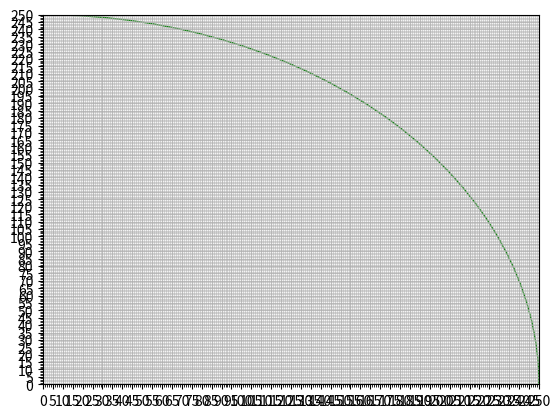

Generate this figure with matplotlib:
import numpy as np
import matplotlib.pyplot as plt


X, Y = np.meshgrid(np.linspace(0, 251, 100), np.linspace(0, 251, 100))
# F = X ** Y
# G = Y ** X

fig = plt.figure()

ax = fig.add_subplot(1, 1, 1)


# major ticks every 5, minor ticks every 1
major_ticks = np.arange(0, 251, 5)
minor_ticks = np.arange(0, 251, 1)

ax.set_xticks(major_ticks)
ax.set_xticks(minor_ticks, minor=True)
ax.set_yticks(major_ticks)
ax.set_yticks(minor_ticks, minor=True)

# and a corresponding grid
ax.grid(which='both')

# or if you want differnet settings for the grids:
ax.grid(which='minor', alpha=0.5)
ax.grid(which='major', alpha=0.8)

circ = plt.Circle((0, 0), radius=250, color='g', fill=False)


# plt.contour(X, Y, (F - G), [0])

ax.add_patch(circ)
plt.show()
